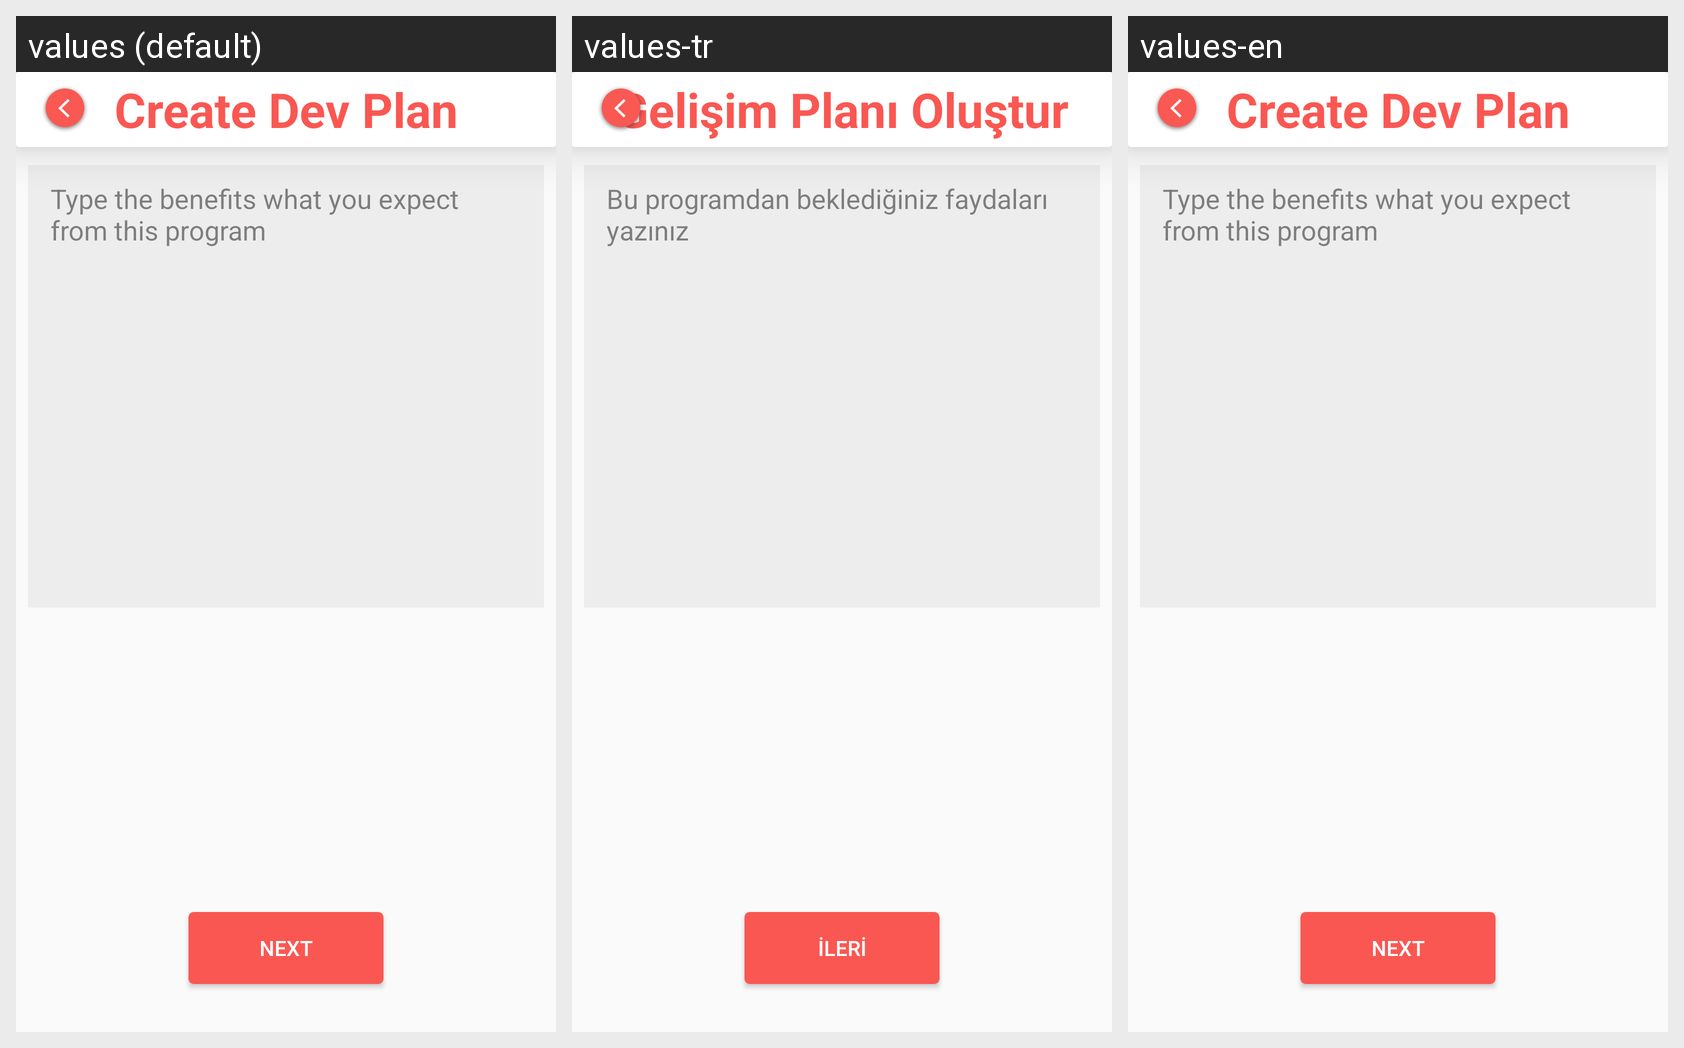

This grid shows one Android layout under several languages. Give, for every string resource on the screen, its name, the default text and each shown locale's text.
Android screen res/layout/activity_create_dev_plan4.xml rendered under 3 locales, left to right: values (default), values-tr, values-en. Device: Nexus 5 (rendered at 1080×1920; each locale shown at half size, 540×960, under a caption strip naming it); theme AppTheme.
Strings drawn on this screen, with the default value and each locale's value (text and hints the layout hard-codes, and strings that could not be matched under every locale, appear in the picture but are not listed):

menu_create_dev_plan
  values: Create Dev Plan
  values-tr: Gelişim Planı Oluştur
  values-en: Create Dev Plan

type_expect
  values: Type the benefits what you expect from this program
  values-tr: Bu programdan beklediğiniz faydaları yazınız
  values-en: Type the benefits what you expect from this program

button_text
  values: Next
  values-tr: İleri
  values-en: Next
